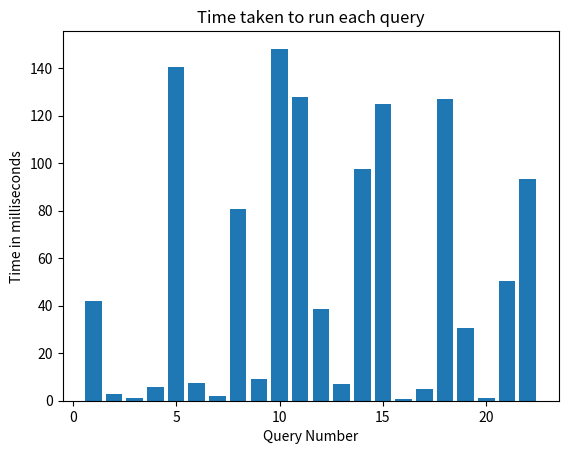

Generate this figure with matplotlib:
import matplotlib.pyplot as plt

Q = [1,2,3,4,5,6,7,8,9,10,11,12,13,14,15,16,17,18,19,20,21,22]
T = [42.159,2.772,1.356,5.583,140.532,7.282,2.090,80.757,9.172,148.178,127.708,38.419,6.919,97.546,125.050,0.806,4.865,127.150,30.470,1.306,50.226,93.507]

plt.bar(Q, T)
plt.title('Time taken to run each query')
plt.xlabel('Query Number')
plt.ylabel('Time in milliseconds')
plt.savefig('query.png')
plt.show()
